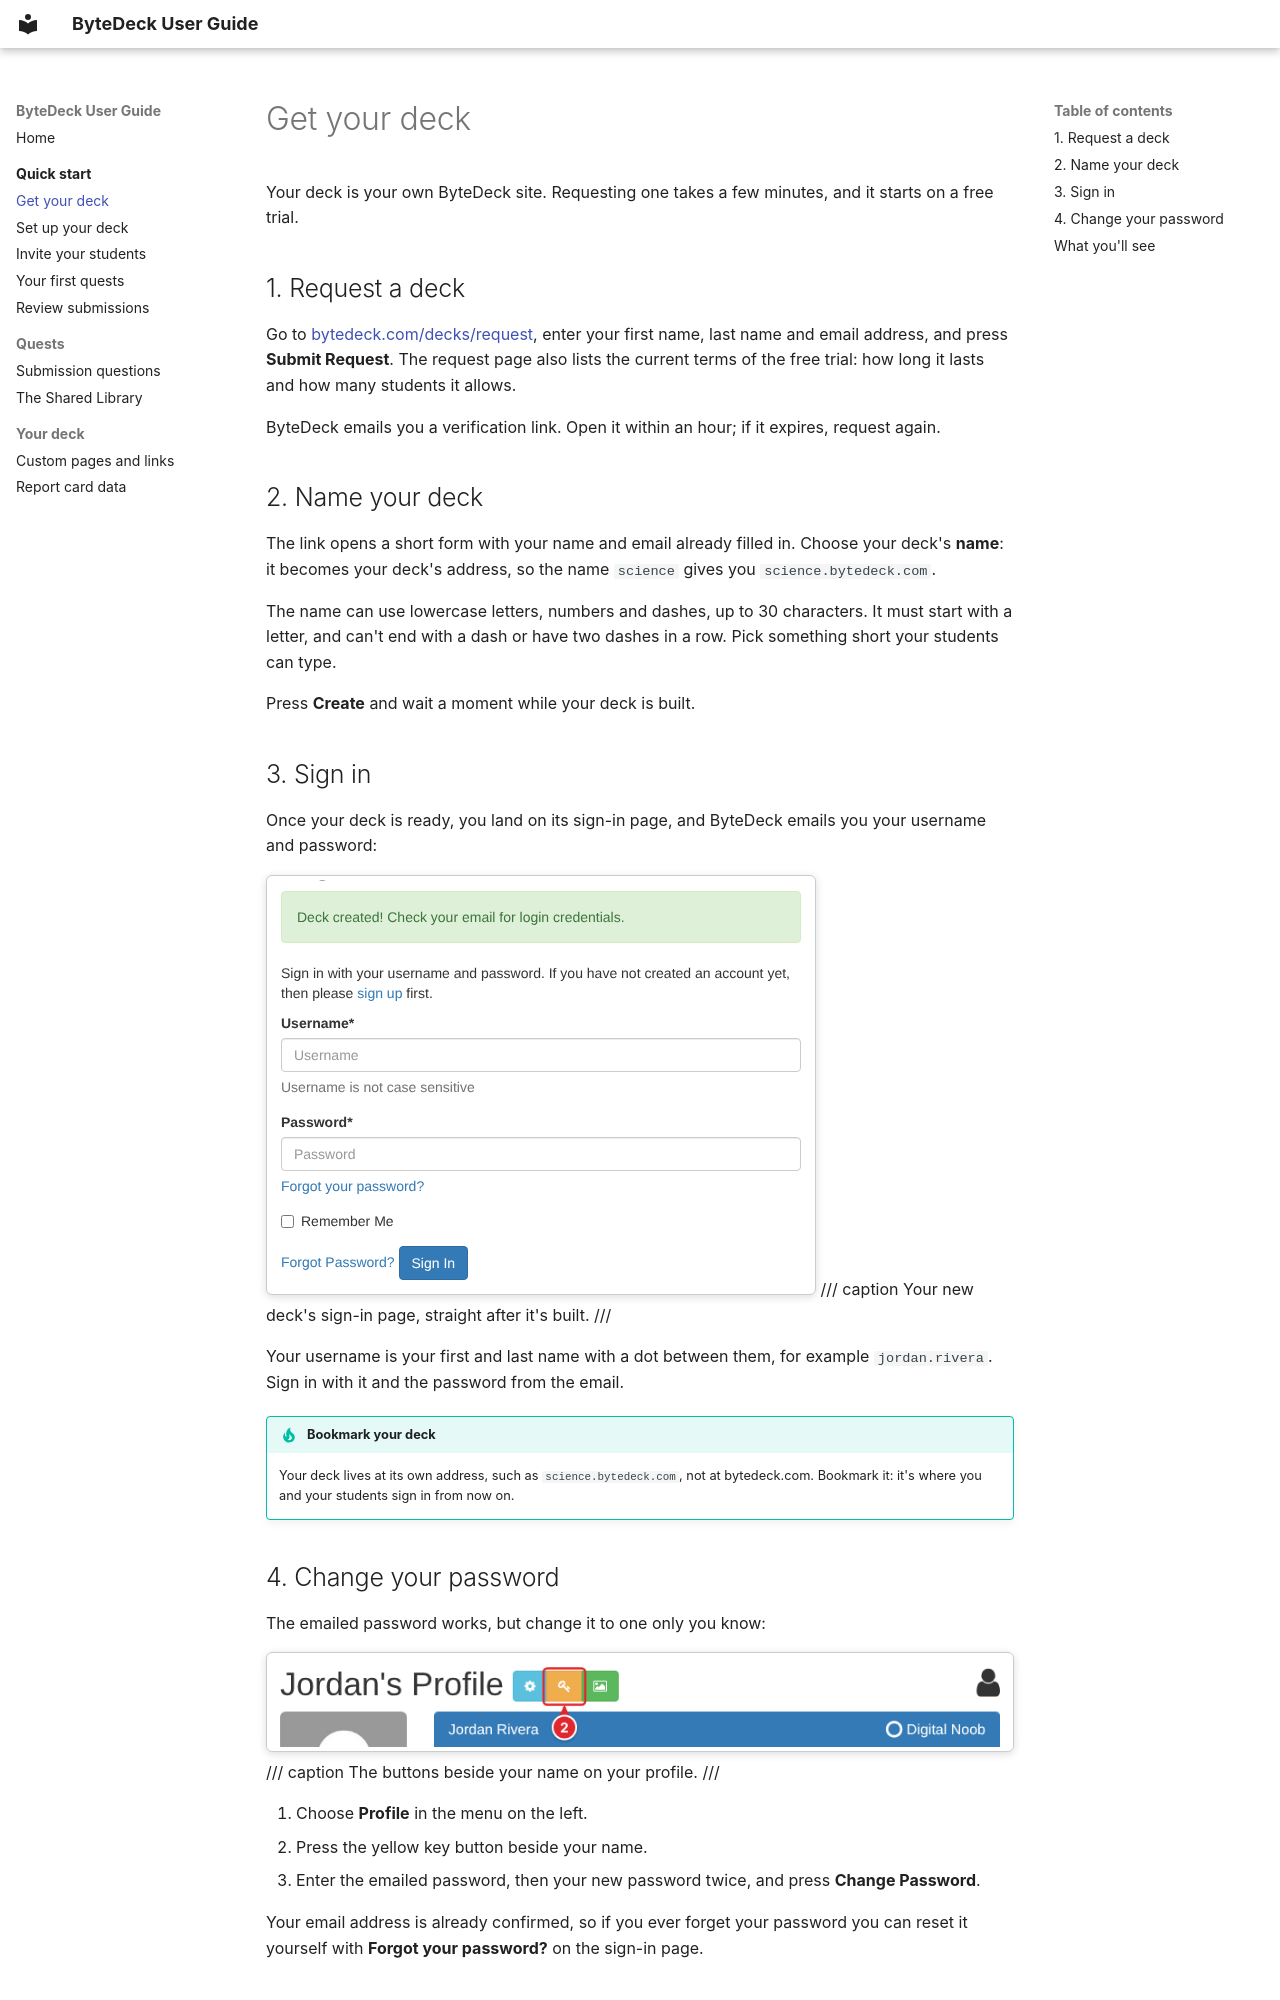

repository: bytedeck/bytedeck · page: quick-start/get-your-deck/index.html · generator: mkdocs

# Get your deck

Your deck is your own ByteDeck site. Requesting one takes a few minutes, and it starts on a free trial.

## 1. Request a deck

Go to [bytedeck.com/decks/request](https://bytedeck.com/decks/request/), enter your first name, last name and email address, and press **Submit Request**. The request page also lists the current terms of the free trial: how long it lasts and how many students it allows.

ByteDeck emails you a verification link. Open it within an hour; if it expires, request again.

## 2. Name your deck

The link opens a short form with your name and email already filled in. Choose your deck's **name**: it becomes your deck's address, so the name `science` gives you `science.bytedeck.com`.

The name can use lowercase letters, numbers and dashes, up to 30 characters. It must start with a letter, and can't end with a dash or have two dashes in a row. Pick something short your students can type.

Press **Create** and wait a moment while your deck is built.

## 3. Sign in

Once your deck is ready, you land on its sign-in page, and ByteDeck emails you your username and password:

![The Sign In page of a new deck, saying "Deck created! Check your email for login credentials."](../images/quick-start/sign-in-created.png)
/// caption
Your new deck's sign-in page, straight after it's built.
///

Your username is your first and last name with a dot between them, for example `jordan.rivera`. Sign in with it and the password from the email.

!!! tip "Bookmark your deck"
    Your deck lives at its own address, such as `science.bytedeck.com`, not at bytedeck.com. Bookmark it: it's where you and your students sign in from now on.

## 4. Change your password

The emailed password works, but change it to one only you know:

![The owner's profile heading, with a blue settings button, a yellow key button (marked 2) and a green portfolio button](../images/quick-start/profile-change-password.png)
/// caption
The buttons beside your name on your profile.
///

1. Choose **Profile** in the menu on the left.
2. Press the yellow key button beside your name.
3. Enter the emailed password, then your new password twice, and press **Change Password**.

Your email address is already confirmed, so if you ever forget your password you can reset it yourself with **Forgot your password?** on the sign-in page.
